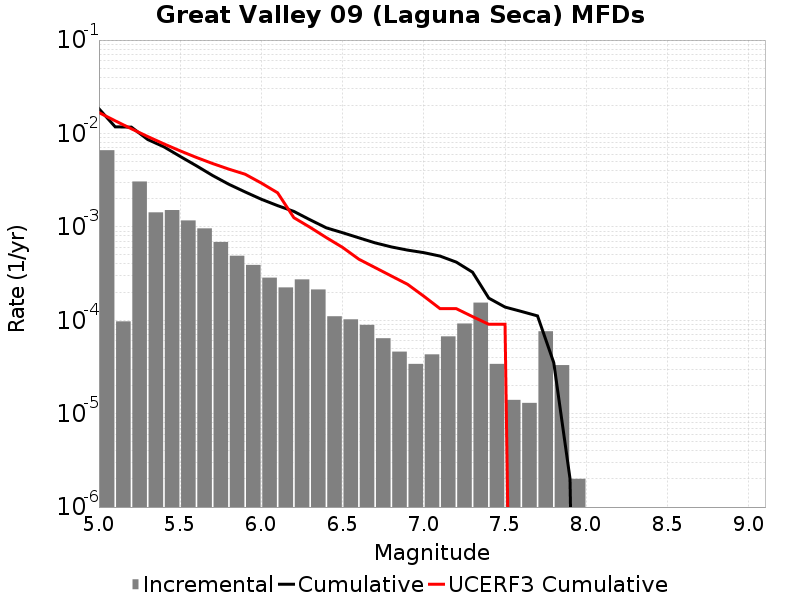

The table this chart was drawn from, first rows:
Magnitude, Incremental Rate, Cumulative Rate, UCERF3 Cumulative Rate
5.05, 0.006615, 0.01839, 0.01674
5.15, 9.72918E-5, 0.01178, 0.01366
5.25, 0.003059, 0.01168, 0.01122
5.35, 0.001429, 0.008621, 0.009276
5.45, 0.001513, 0.007192, 0.007734
5.55, 0.001172, 0.005679, 0.006509
5.65, 9.628879E-4, 0.004508, 0.005536
5.75, 6.8906666E-4, 0.003545, 0.004763
5.85, 4.90471E-4, 0.002856, 0.004148
5.95, 3.911732E-4, 0.002365, 0.003661
6.05, 2.8585733E-4, 0.001974, 0.002942
6.15, 2.2467384E-4, 0.001688, 0.002315
6.25, 2.7382124E-4, 0.001463, 0.001254
6.35, 2.1364076E-4, 0.00119, 9.880789E-4
6.45, 1.10330904E-4, 9.75927E-4, 7.672094E-4
6.55, 1.0230684E-4, 8.655961E-4, 6.0234085E-4
6.65, 8.9267734E-5, 7.632893E-4, 4.5053323E-4
6.75, 6.419253E-5, 6.7402155E-4, 3.6642E-4
6.85, 4.613838E-5, 6.09829E-4, 2.979713E-4
6.95, 3.410228E-5, 5.636906E-4, 2.4257594E-4
7.05, 4.3129352E-5, 5.295883E-4, 1.809068E-4
7.15, 6.720155E-5, 4.8645897E-4, 1.3306798E-4
7.25, 9.227676E-5, 4.1925744E-4, 1.3306798E-4
7.35, 1.5446327E-4, 3.269807E-4, 1.09428736E-4
7.45, 3.410228E-5, 1.7251741E-4, 9.0522284E-5
7.55, 1.4042115E-5, 1.3841514E-4, 9.0522284E-5
7.65, 1.3039107E-5, 1.2437302E-4, 0.0
7.75, 7.622862E-5, 1.1133391E-4, 0.0
7.85, 3.309927E-5, 3.5105288E-5, 0.0
7.95, 2.0060165E-6, 2.0060165E-6, 0.0
8.05, 0.0, 0.0, 0.0
8.15, 0.0, 0.0, 0.0
8.25, 0.0, 0.0, 0.0
8.35, 0.0, 0.0, 0.0
8.45, 0.0, 0.0, 0.0
8.55, 0.0, 0.0, 0.0
8.65, 0.0, 0.0, 0.0
8.75, 0.0, 0.0, 0.0
8.85, 0.0, 0.0, 0.0
8.95, 0.0, 0.0, 0.0
9.05, 0.0, 0.0, 0.0
